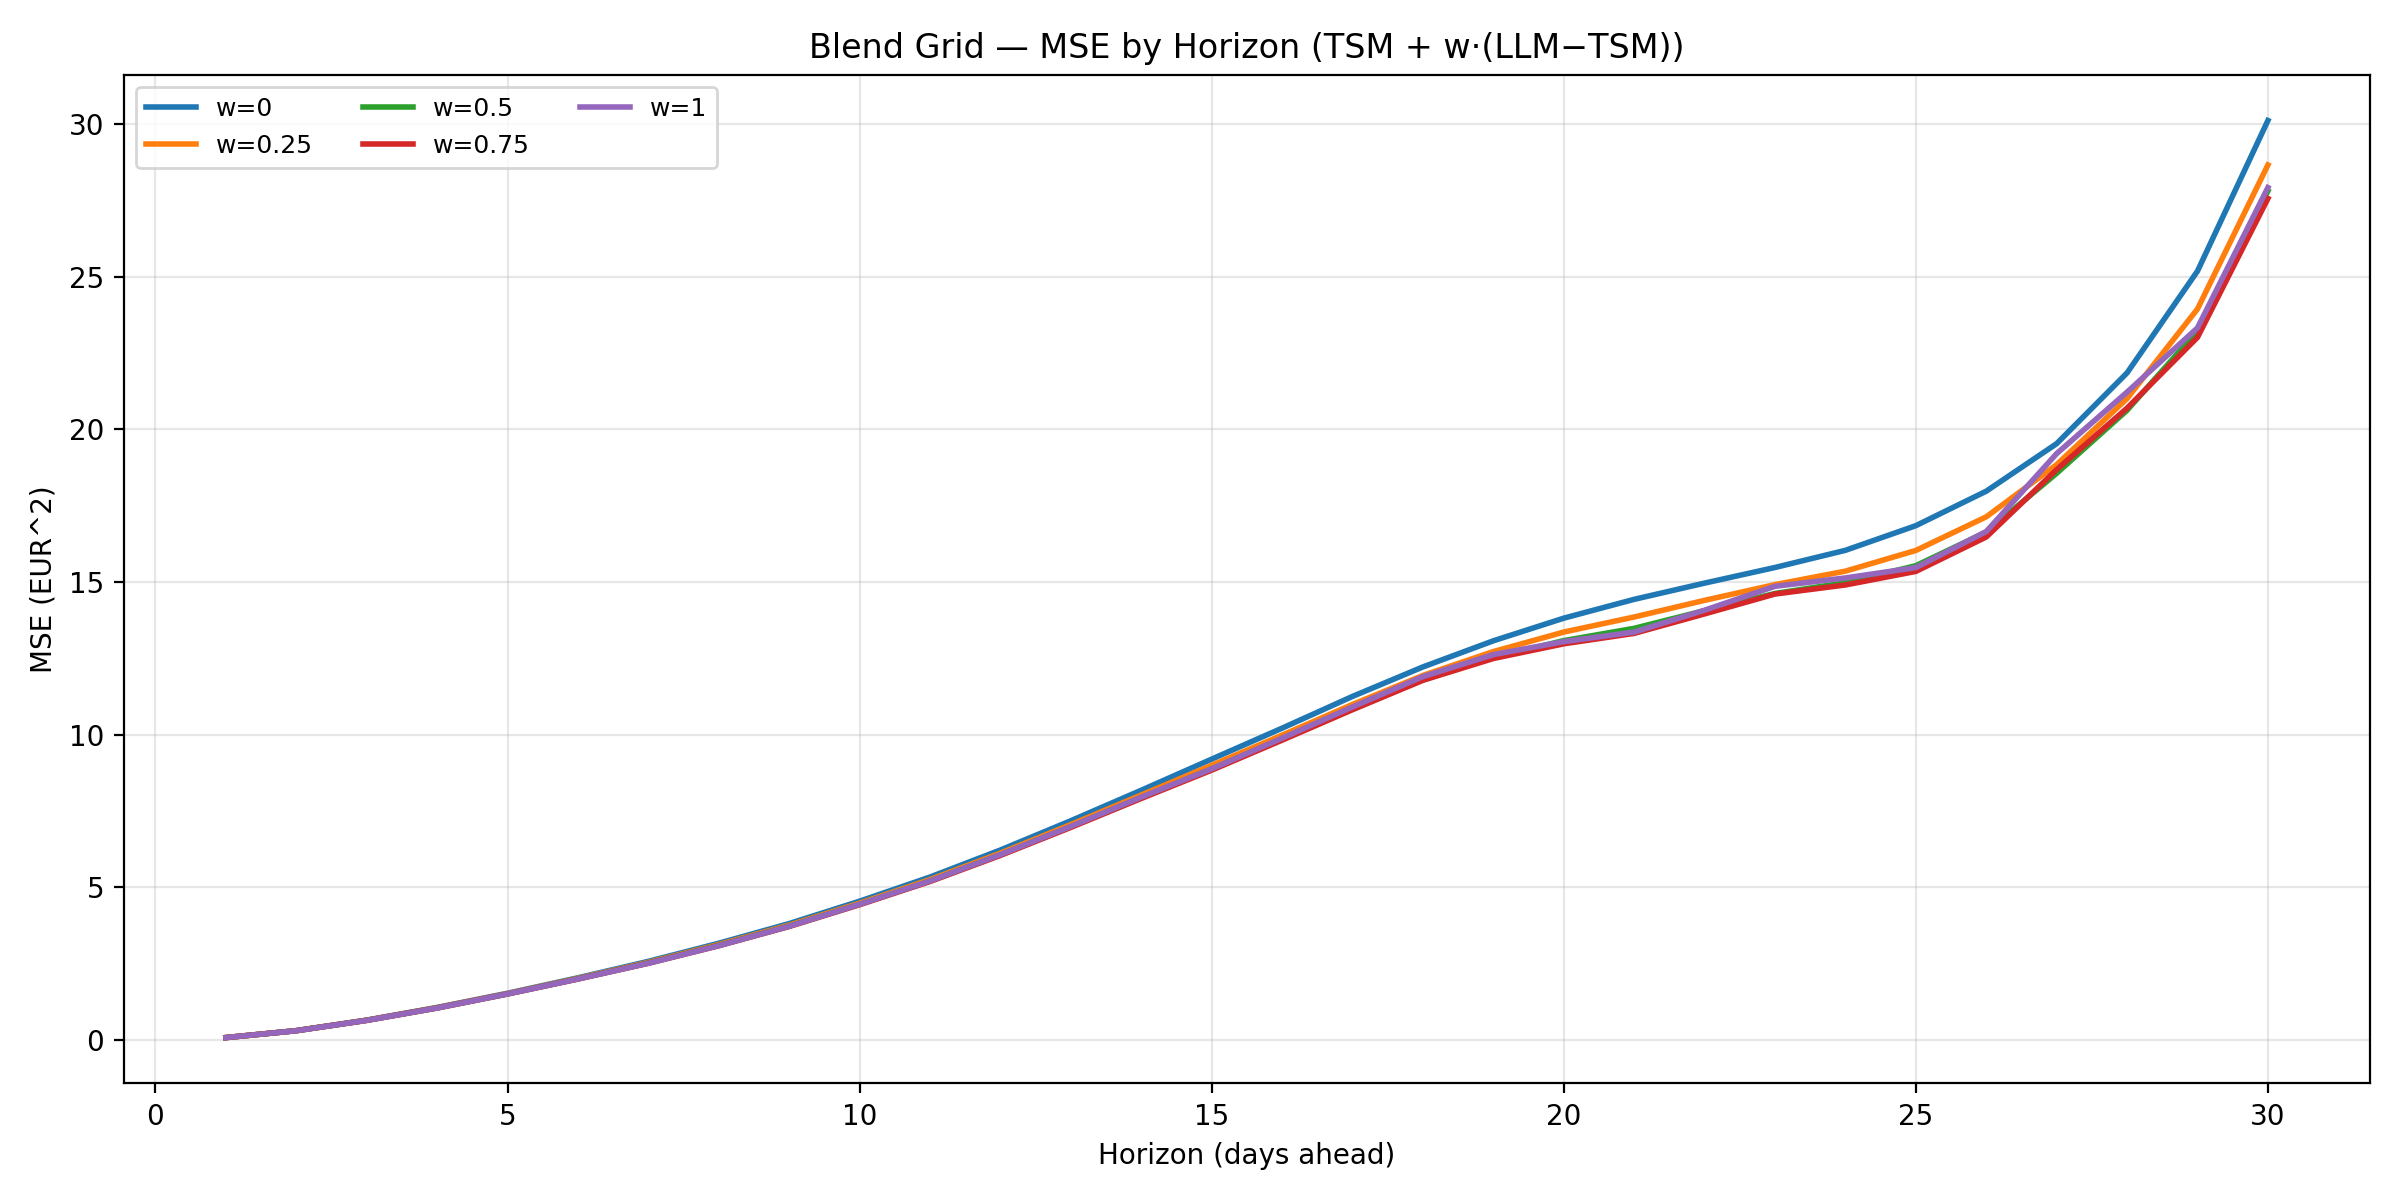

The data file committed next to this chart (first rows):
w, horizon, mse
0.0, 1, 0.0848
0.25, 1, 0.0848
0.5, 1, 0.0848
0.75, 1, 0.0848
1.0, 1, 0.0848
0.0, 2, 0.3135
0.25, 2, 0.3121
0.5, 2, 0.311
0.75, 2, 0.3102
1.0, 2, 0.3099
0.0, 3, 0.6572
0.25, 3, 0.6533
0.5, 3, 0.6506
0.75, 3, 0.6491
1.0, 3, 0.6488
0.0, 4, 1.072
0.25, 4, 1.064
0.5, 4, 1.058
0.75, 4, 1.054
1.0, 4, 1.053
0.0, 5, 1.536
0.25, 5, 1.524
0.5, 5, 1.517
0.75, 5, 1.513
1.0, 5, 1.514
0.0, 6, 2.043
0.25, 6, 2.023
0.5, 6, 2.009
0.75, 6, 2.003
1.0, 6, 2.004
0.0, 7, 2.582
0.25, 7, 2.55
0.5, 7, 2.529
0.75, 7, 2.519
1.0, 7, 2.52
0.0, 8, 3.175
0.25, 8, 3.132
0.5, 8, 3.105
0.75, 8, 3.093
1.0, 8, 3.095
0.0, 9, 3.819
0.25, 9, 3.768
0.5, 9, 3.736
0.75, 9, 3.724
1.0, 9, 3.732
0.0, 10, 4.551
0.25, 10, 4.487
0.5, 10, 4.449
0.75, 10, 4.437
1.0, 10, 4.45
0.0, 11, 5.342
0.25, 11, 5.26
0.5, 11, 5.211
0.75, 11, 5.196
1.0, 11, 5.215
0.0, 12, 6.228
0.25, 12, 6.126
0.5, 12, 6.067
0.75, 12, 6.051
1.0, 12, 6.078
... 90 more rows
